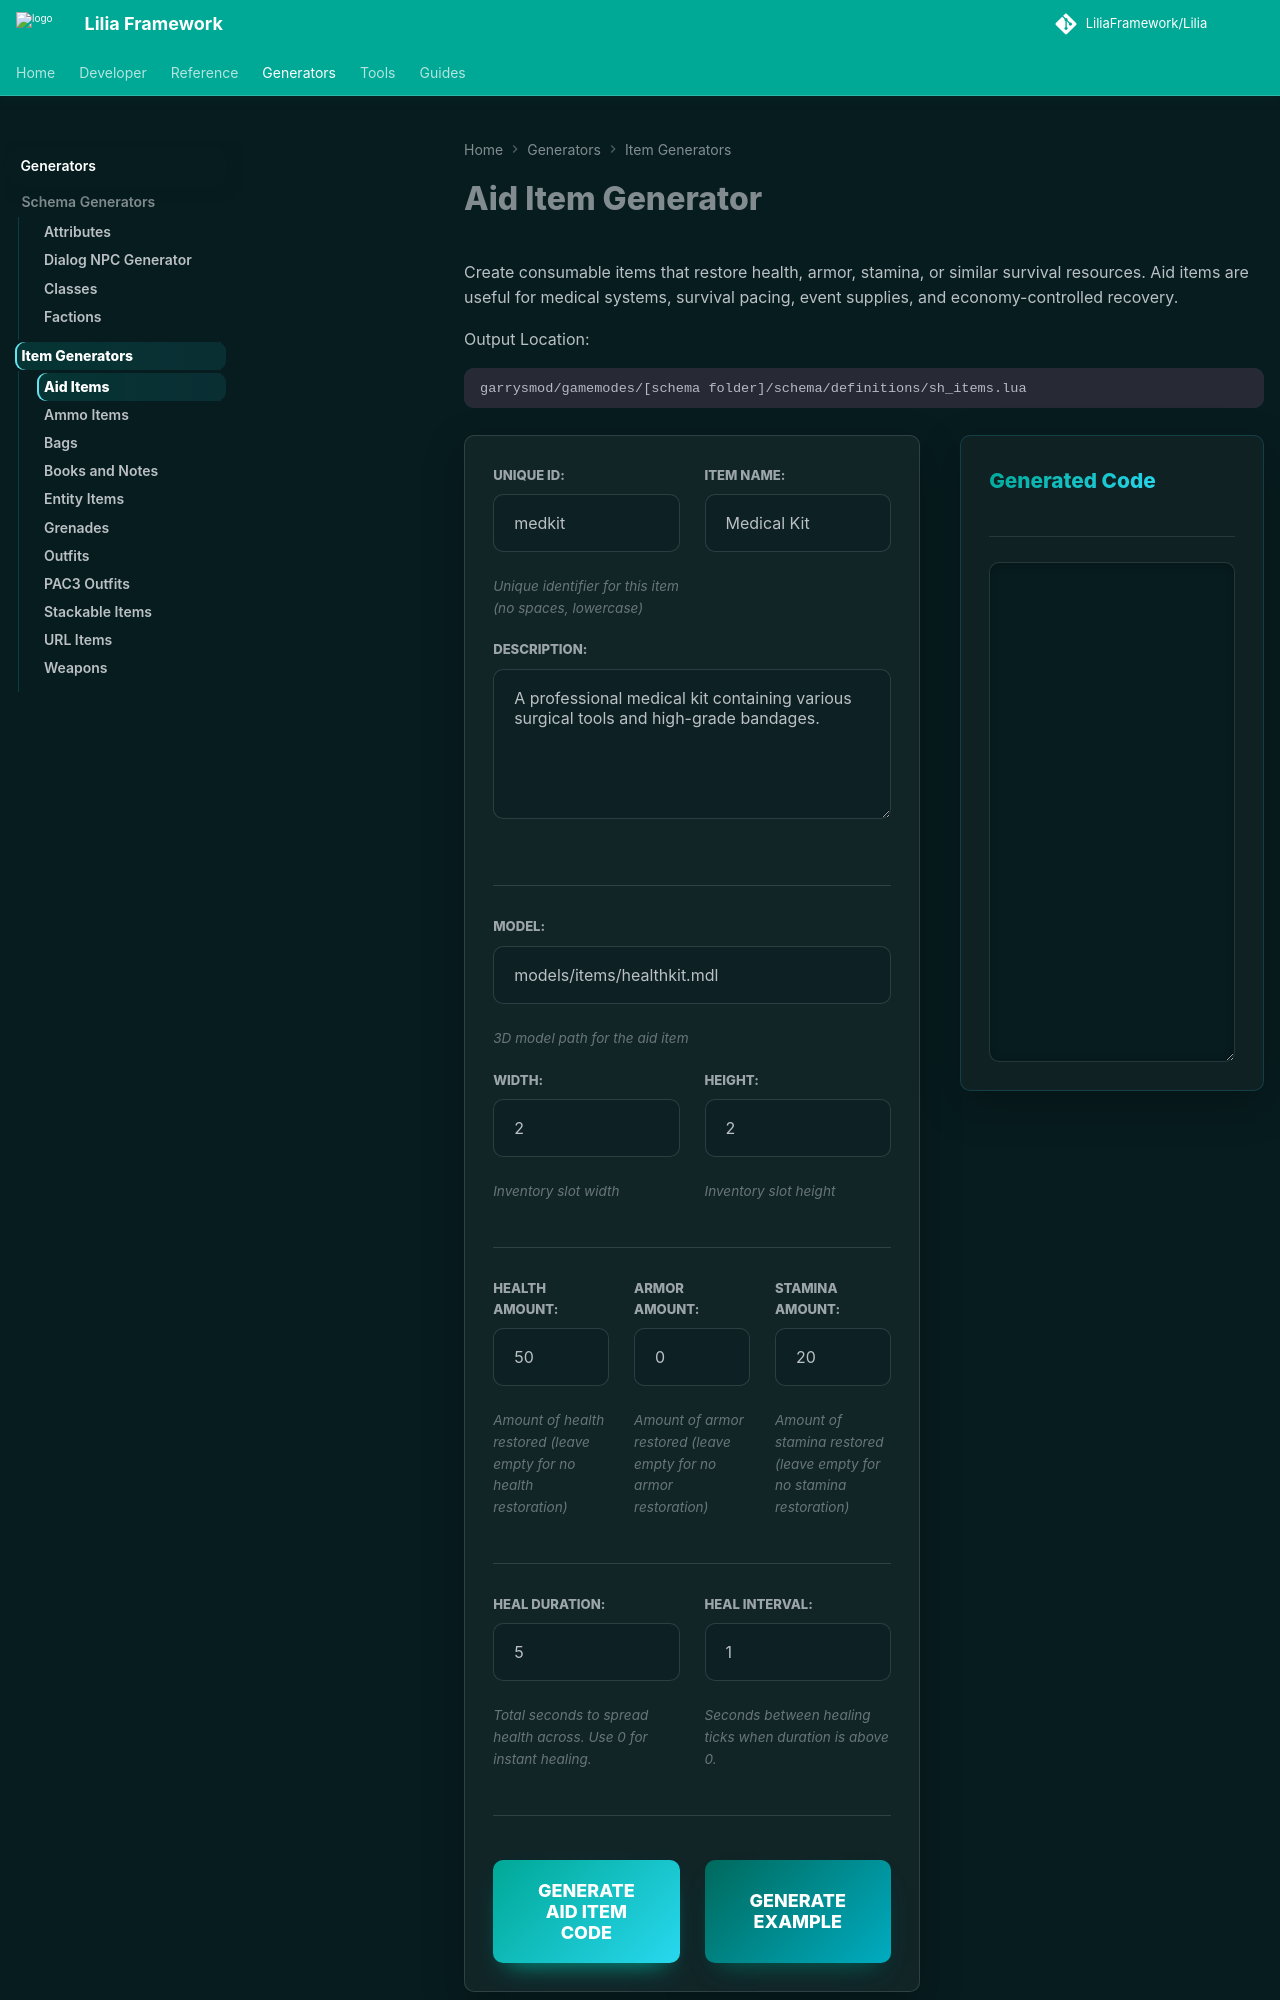

repository: LiliaFramework/LiliaFramework.github.io · page: generators/items/aid/index.html · generator: mkdocs

# Aid Item Generator

Create consumable items that restore health, armor, stamina, or similar survival resources. Aid items are useful for medical systems, survival pacing, event supplies, and economy-controlled recovery.

Output Location:

```text
garrysmod/gamemodes/[schema folder]/schema/definitions/sh_items.lua
```

<div class="generator-grid">
  <!-- Input Column -->
  <div class="generator-card form-card">
    <div class="generator-section">
      <div class="form-grid-2">
        <div class="input-group">
          <label for="item-id">Unique ID:</label>
          <input type="text" id="item-id" placeholder="e.g., health_kit" value="medkit" oninput="generateAidItem()">
          <small>Unique identifier for this item (no spaces, lowercase)</small>
        </div>

        <div class="input-group">
          <label for="item-name">Item Name:</label>
          <input type="text" id="item-name" placeholder="e.g., Health Kit" value="Medical Kit" oninput="generateAidItem()">
        </div>
      </div>

      <div class="input-group">
        <label for="item-desc">Description:</label>
        <textarea id="item-desc" placeholder="e.g., A standard medical kit that restores health" oninput="generateAidItem()">A professional medical kit containing various surgical tools and high-grade bandages.</textarea>
      </div>

    </div>

    <div class="generator-section">
      <div class="input-group">
        <label for="item-model">Model:</label>
        <input type="text" id="item-model" placeholder="models/items/healthkit.mdl" value="models/items/healthkit.mdl" oninput="generateAidItem()">
        <small>3D model path for the aid item</small>
      </div>

      <div class="form-grid-2">
        <div class="input-group">
          <label for="item-width">Width:</label>
          <input type="number" id="item-width" placeholder="1" min="1" value="2" oninput="generateAidItem()">
          <small>Inventory slot width</small>
        </div>

        <div class="input-group">
          <label for="item-height">Height:</label>
          <input type="number" id="item-height" placeholder="1" min="1" value="2" oninput="generateAidItem()">
          <small>Inventory slot height</small>
        </div>
      </div>
    </div>

    <div class="generator-section">
      <div class="form-grid-3">
        <div class="input-group">
          <label for="health-amount">Health Amount:</label>
          <input type="number" id="health-amount" placeholder="25" min="0" value="50" oninput="generateAidItem()">
          <small>Amount of health restored (leave empty for no health restoration)</small>
        </div>

        <div class="input-group">
          <label for="armor-amount">Armor Amount:</label>
          <input type="number" id="armor-amount" placeholder="0" min="0" value="0" oninput="generateAidItem()">
          <small>Amount of armor restored (leave empty for no armor restoration)</small>
        </div>

        <div class="input-group">
          <label for="stamina-amount">Stamina Amount:</label>
          <input type="number" id="stamina-amount" placeholder="0" min="0" value="20" oninput="generateAidItem()">
          <small>Amount of stamina restored (leave empty for no stamina restoration)</small>
        </div>
      </div>
    </div>

    <div class="generator-section">
      <div class="form-grid-2">
        <div class="input-group">
          <label for="heal-time">Heal Duration:</label>
          <input type="number" id="heal-time" placeholder="0" min="0" step="0.1" value="5" oninput="generateAidItem()">
          <small>Total seconds to spread health across. Use 0 for instant healing.</small>
        </div>

        <div class="input-group">
          <label for="heal-interval">Heal Interval:</label>
          <input type="number" id="heal-interval" placeholder="1" min="0.1" step="0.1" value="1" oninput="generateAidItem()">
          <small>Seconds between healing ticks when duration is above 0.</small>
        </div>
      </div>
    </div>

    <div class="button-group">
      <button onclick="generateAidItem()" class="generate-btn">Generate Aid Item Code</button>
      <button onclick="fillExampleAidItem()" class="generate-btn example-btn">Generate Example</button>
    </div>
  </div>

  <!-- Output Column -->
  <div class="generator-card output-card">
    <div class="card-header">
      <h3>Generated Code</h3>
    </div>
    <textarea id="output-code" class="generator-code-output" readonly></textarea>
  </div>
</div>

<script>
function generateAidItem() {
  const uniqueId = (document.getElementById('item-id').value || '').trim() || 'aid_example';
  const name = (document.getElementById('item-name').value || '').trim() || 'Aid Item';
  const desc = (document.getElementById('item-desc').value || '').trim() || 'An aid item that provides healing';
  const model = (document.getElementById('item-model').value || '').trim() || 'models/items/healthkit.mdl';
  const width = document.getElementById('item-width').value || '1';
  const height = document.getElementById('item-height').value || '1';
  const healthAmount = document.getElementById('health-amount').value.trim();
  const armorAmount = document.getElementById('armor-amount').value.trim();
  const staminaAmount = document.getElementById('stamina-amount').value.trim();
  const healTimeAmount = document.getElementById('heal-time').value.trim();
  const healIntervalAmount = document.getElementById('heal-interval').value.trim();

  const properties = [
    `    name = ${JSON.stringify(name)},`,
    `    desc = ${JSON.stringify(desc)},`,
    `    model = ${JSON.stringify(model)},`
  ];

  if (width !== '1') properties.push(`    width = ${width},`);
  if (height !== '1') properties.push(`    height = ${height},`);
  if (healthAmount && healthAmount !== '0') properties.push(`    health = ${healthAmount},`);
  if (armorAmount && armorAmount !== '0') properties.push(`    armor = ${armorAmount},`);
  if (staminaAmount && staminaAmount !== '0') properties.push(`    stamina = ${staminaAmount},`);
  if (healTimeAmount && healTimeAmount !== '0') properties.push(`    healTime = ${healTimeAmount},`);
  if (healIntervalAmount && healIntervalAmount !== '1') properties.push(`    healInterval = ${healIntervalAmount}`);

  const lines = [
  `lia.item.registerItem(${JSON.stringify(uniqueId)}, "base_aid", {`,
  ...properties,
  '})'
  ];

  const code = `${lines.join('\n')}\n`;

  const outputBox = document.getElementById('output-code');
  if (outputBox) {
    outputBox.value = code;
  }
}
